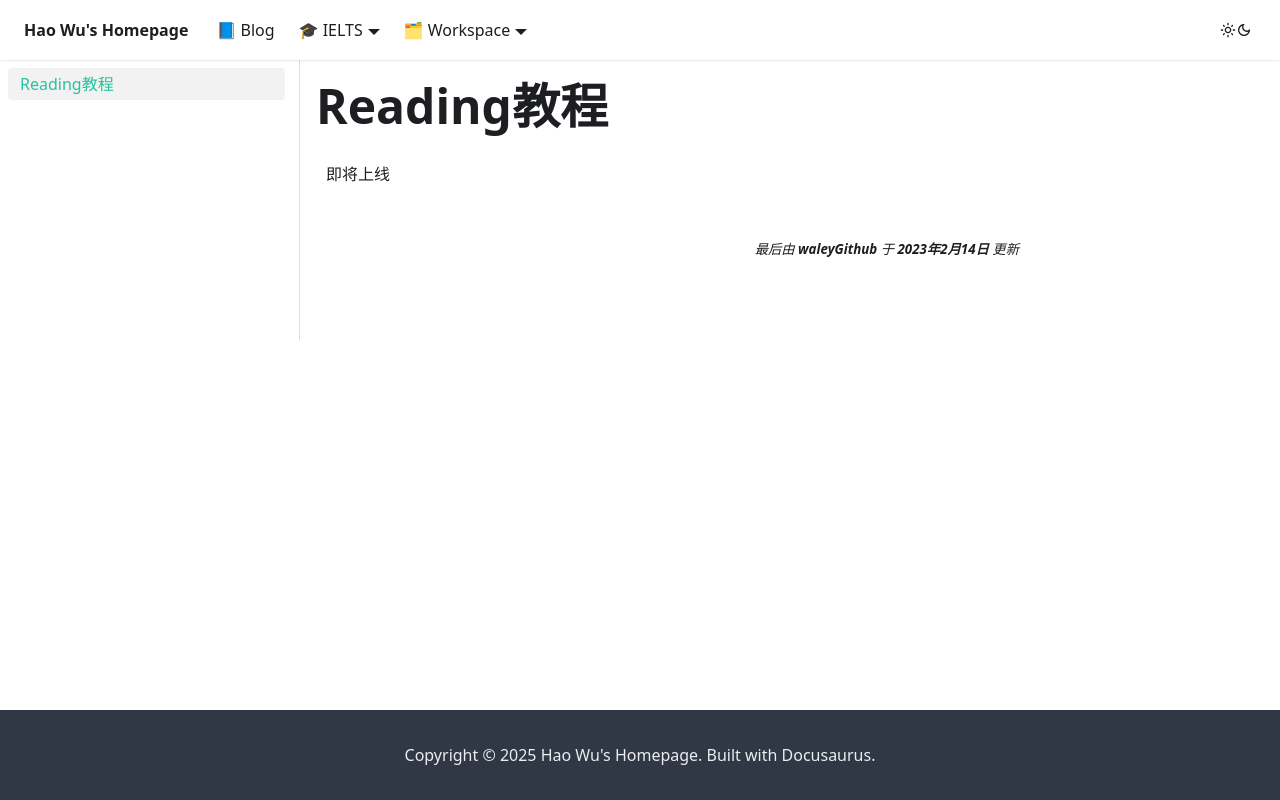

repository: waleyGithub/waleyGithub.github.io · page: reading.html · generator: docusaurus

---
slug: /
sidebar_position: 1
---
# Reading教程
即将上线
